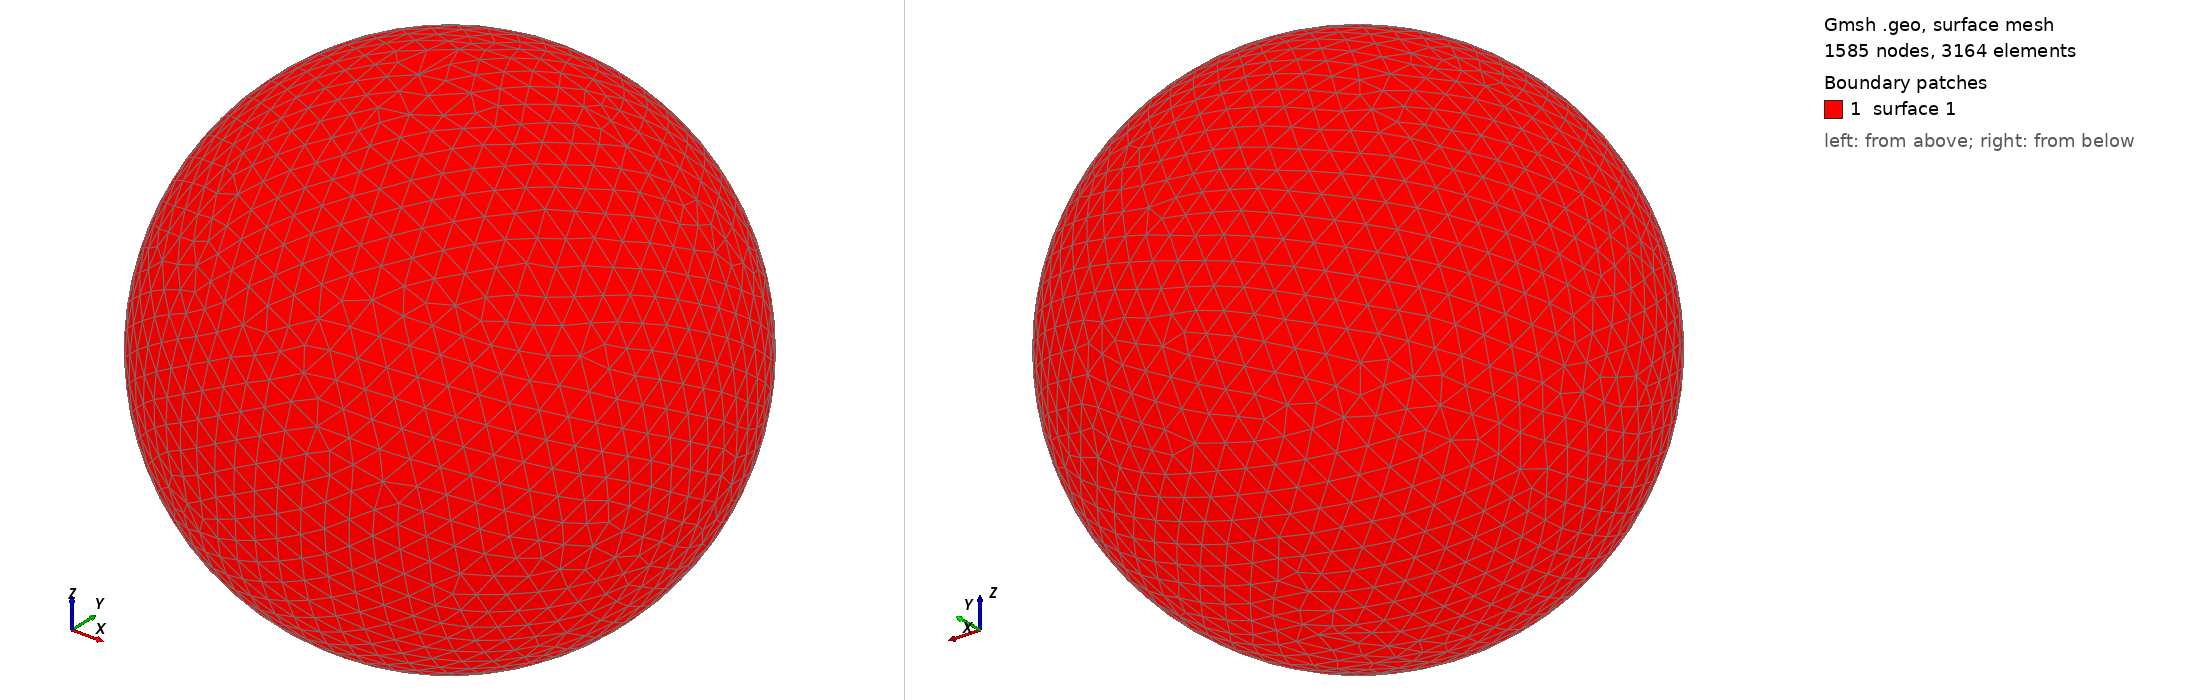

Gmsh geometry script, surface-meshed: 1585 nodes, 3164 surface elements. Boundary patches (legend numbers): 1 surface 1. Left view from above one corner, right view from below the opposite corner. The script declares no physical surfaces, so the legend lists its geometric surfaces. The drawing asked Gmsh for element sizes between 1% and 20% of the model's largest extent; the script's own settings can give other sizes.

=== shot1268.geo (drawn) ===
SetFactory("OpenCASCADE");
Point(1) = {0,0,0,0};
Sphere(1) = {0,0,0,0.03403000};
MeshSize{ PointsOf{ Surface{:}; } } = 0.003403000;
Mesh.ElementOrder=1;
Mesh.Format=39;
